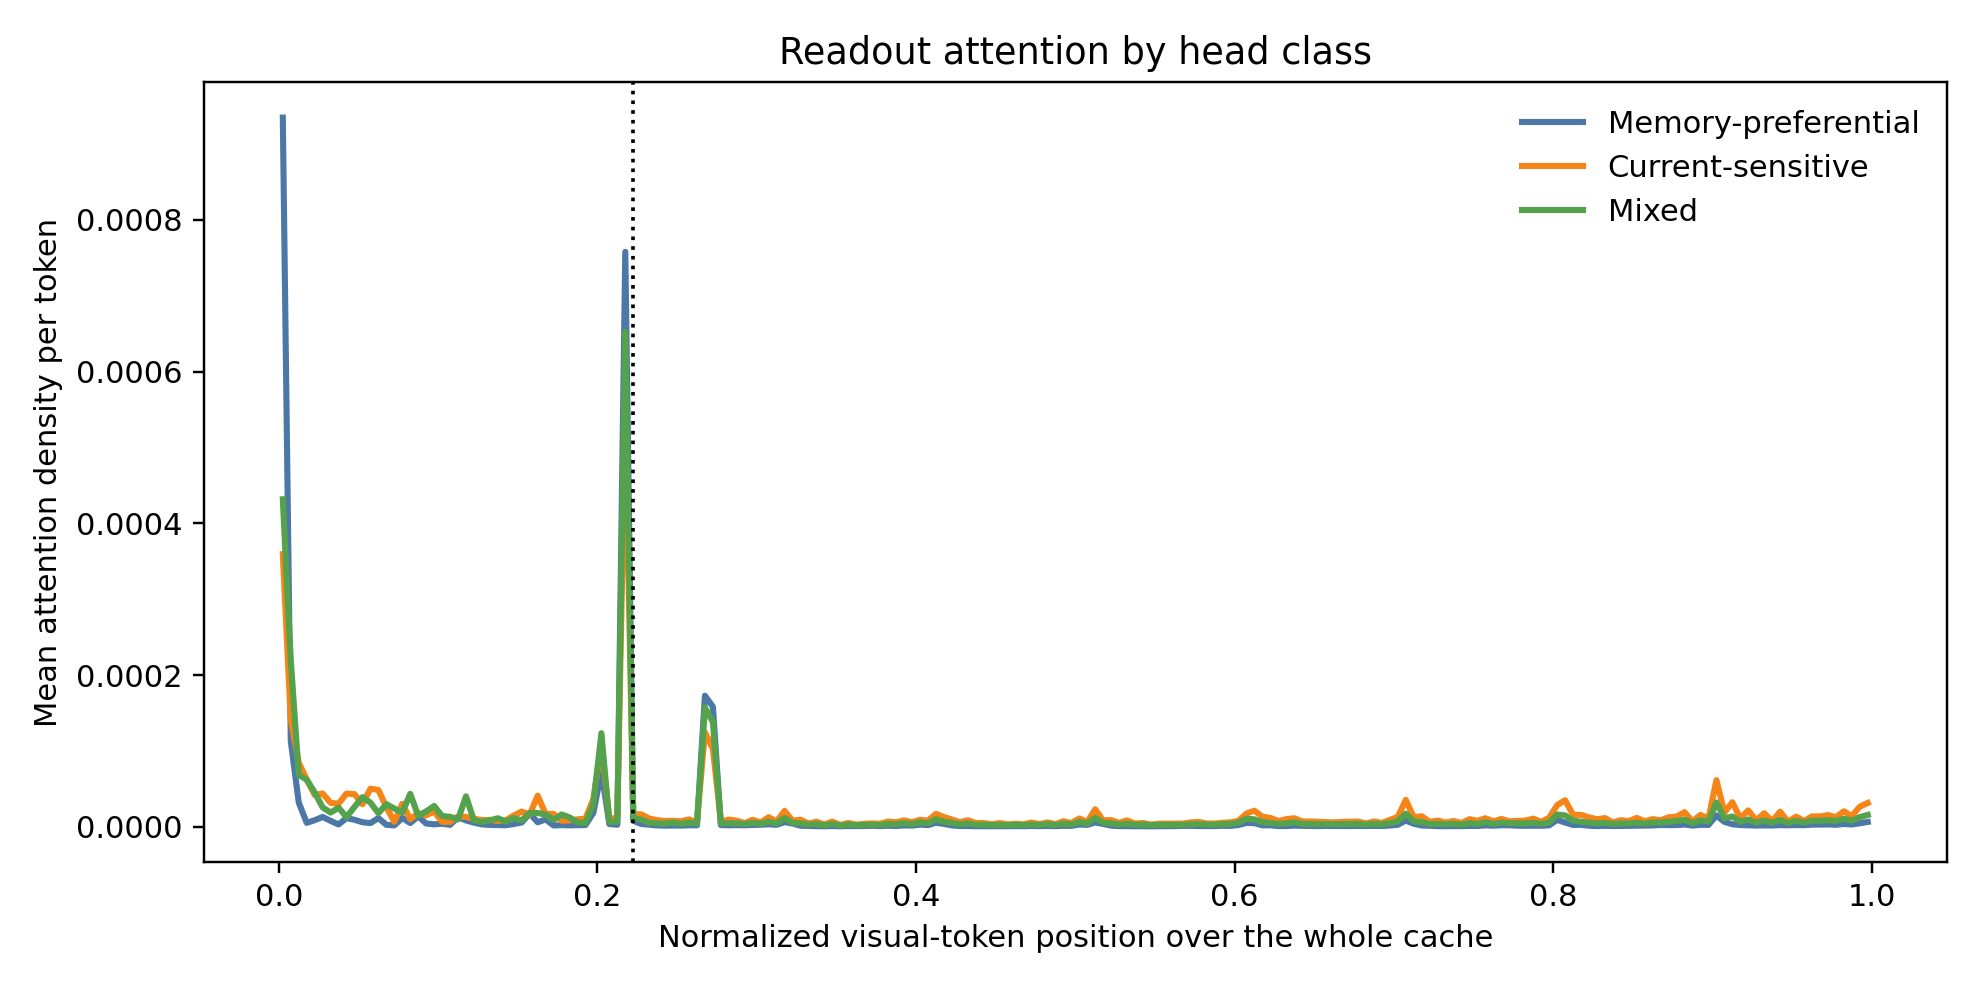

The data file committed next to this chart (first rows):
class, bin, x, mean_density, local_density, global_density
memory, 0, 0.0025, 0.0009349, 0.001036, 0.0008337
memory, 1, 0.0075, 0.0001133, 0.0001224, 0.0001041
memory, 2, 0.0125, 3.230528073175049e-05, 3.414335207894068e-05, 3.0467209384560307e-05
memory, 3, 0.0175, 5.459564991119412e-06, 5.93779281466588e-06, 4.981337167572944e-06
memory, 4, 0.0225, 8.903218611694623e-06, 9.94954989928167e-06, 7.856887324107578e-06
memory, 5, 0.0275, 1.3217501721124674e-05, 1.4172072973147613e-05, 1.2262930469101737e-05
memory, 6, 0.0325, 8.054687977205271e-06, 8.603294369162047e-06, 7.5060815852484945e-06
memory, 7, 0.0375, 3.319159042067624e-06, 3.762827742927909e-06, 2.8754903412073387e-06
memory, 8, 0.0425, 1.1781160771090554e-05, 1.2410591412453137e-05, 1.115173012972797e-05
memory, 9, 0.0475, 9.461934684051589e-06, 1.011739323308747e-05, 8.806476135015705e-06
memory, 10, 0.0525, 6.227958436095343e-06, 6.9736424140544375e-06, 5.482274458136248e-06
memory, 11, 0.0575, 5.13567889660082e-06, 5.877908977060019e-06, 4.3934488161416216e-06
memory, 12, 0.0625, 1.1700825420130283e-05, 1.2788225970328538e-05, 1.061342486993203e-05
memory, 13, 0.0675, 2.8601056520425817e-06, 3.2166125822705927e-06, 2.503598721814571e-06
memory, 14, 0.0725, 2.098059122700403e-06, 2.4178202278270855e-06, 1.778298017573721e-06
memory, 15, 0.0775, 1.1980675849649873e-05, 1.2805159401862854e-05, 1.1156192297436893e-05
memory, 16, 0.0825, 5.157708344900995e-06, 5.894758731759755e-06, 4.420657958042236e-06
memory, 17, 0.0875, 1.398761418052636e-05, 1.5194692864736483e-05, 1.2780535496316235e-05
memory, 18, 0.0925, 4.584798927291684e-06, 5.355157625324586e-06, 3.8144402292587825e-06
memory, 19, 0.0975, 3.453759381542079e-06, 3.926218893736165e-06, 2.981299869347992e-06
memory, 20, 0.1025, 4.213530460078125e-06, 4.946123109559965e-06, 3.4809378105962847e-06
memory, 21, 0.1075, 2.7695516753041533e-06, 3.2299336437193105e-06, 2.309169706888996e-06
memory, 22, 0.1125, 1.2997872860537258e-05, 1.4190478976103152e-05, 1.1805266744971363e-05
memory, 23, 0.1175, 8.63424316775664e-06, 9.505618020849343e-06, 7.76286831466394e-06
memory, 24, 0.1225, 5.705229390770597e-06, 6.549527096297339e-06, 4.860931685243855e-06
memory, 25, 0.1275, 3.3436259248096255e-06, 3.8351129130025535e-06, 2.852138936616698e-06
memory, 26, 0.1325, 2.738433410412863e-06, 3.1554989095968925e-06, 2.3213679112288332e-06
memory, 27, 0.1375, 2.4874990136909096e-06, 2.797557582161809e-06, 2.17744044522001e-06
memory, 28, 0.1425, 2.2989764566134023e-06, 2.58961806079103e-06, 2.008334852435775e-06
memory, 29, 0.1475, 3.870372988785214e-06, 4.2816114450489125e-06, 3.4591345325215156e-06
memory, 30, 0.1525, 5.9750307781549715e-06, 6.5811171857795705e-06, 5.368944370530372e-06
memory, 31, 0.1575, 1.7720471679470662e-05, 1.9242373520194693e-05, 1.619856983874663e-05
memory, 32, 0.1625, 6.188251910662649e-06, 6.497987789276029e-06, 5.878516032049268e-06
memory, 33, 0.1675, 9.972375364724379e-06, 1.0828009516180296e-05, 9.116741213268462e-06
memory, 34, 0.1725, 1.9987638853173633e-06, 2.2767099036858097e-06, 1.7208178669489174e-06
memory, 35, 0.1775, 2.438682905219376e-06, 2.8147951958647564e-06, 2.062570614573995e-06
memory, 36, 0.1825, 2.127545010394355e-06, 2.430911947627677e-06, 1.8241780731610324e-06
memory, 37, 0.1875, 2.3161254380373447e-06, 2.7032206363108125e-06, 1.9290302397638765e-06
memory, 38, 0.1925, 2.5534812405074167e-06, 3.052804157091346e-06, 2.054158323923487e-06
memory, 39, 0.1975, 1.8883939011765732e-05, 2.3395585537933805e-05, 1.437229248559766e-05
memory, 40, 0.2025, 7.361381556951359e-05, 8.740957987910654e-05, 5.9818051259920634e-05
memory, 41, 0.2075, 3.869853384512186e-06, 4.569253238699573e-06, 3.170453530324798e-06
memory, 42, 0.2125, 2.9306495613944053e-06, 3.3779357904306497e-06, 2.483363332358161e-06
memory, 43, 0.2175, 0.0007579, 0.0008554, 0.0006605
memory, 44, 0.2225, 8.19935599543393e-06, 1.0323312156420154e-05, 6.075399834447705e-06
memory, 45, 0.2275, 3.949580533008595e-06, 4.850757083626636e-06, 3.048403982390553e-06
memory, 46, 0.2325, 3.0760463678101493e-06, 3.841742540735347e-06, 2.3103501948849515e-06
memory, 47, 0.2375, 2.0805671240687492e-06, 2.5311248747386767e-06, 1.6300093733988222e-06
memory, 48, 0.2425, 1.7268470227094213e-06, 2.099305152594386e-06, 1.3543888928244566e-06
memory, 49, 0.2475, 1.9199053110955075e-06, 2.322654141052781e-06, 1.517156481138234e-06
memory, 50, 0.2525, 1.797842679624123e-06, 2.2075679720021435e-06, 1.3881173872461022e-06
memory, 51, 0.2575, 2.3175620263402067e-06, 2.8454423919761034e-06, 1.7896816607043098e-06
memory, 52, 0.2625, 2.1448168760463425e-06, 2.630736571776734e-06, 1.658897180315951e-06
memory, 53, 0.2675, 0.000173, 0.0001897, 0.0001563
memory, 54, 0.2725, 0.0001585, 0.0001715, 0.0001455
memory, 55, 0.2775, 2.5293049350534307e-06, 3.006381278736059e-06, 2.0522285913708023e-06
memory, 56, 0.2825, 2.2038167737929445e-06, 2.6341292406873318e-06, 1.7735043068985571e-06
memory, 57, 0.2875, 2.4203364655964577e-06, 2.9205075256521475e-06, 1.9201654055407675e-06
memory, 58, 0.2925, 2.2470287121667975e-06, 2.7313576157181076e-06, 1.7626998086154874e-06
memory, 59, 0.2975, 2.701471116139942e-06, 3.2698610054767e-06, 2.1330812268031836e-06
... 540 more rows
